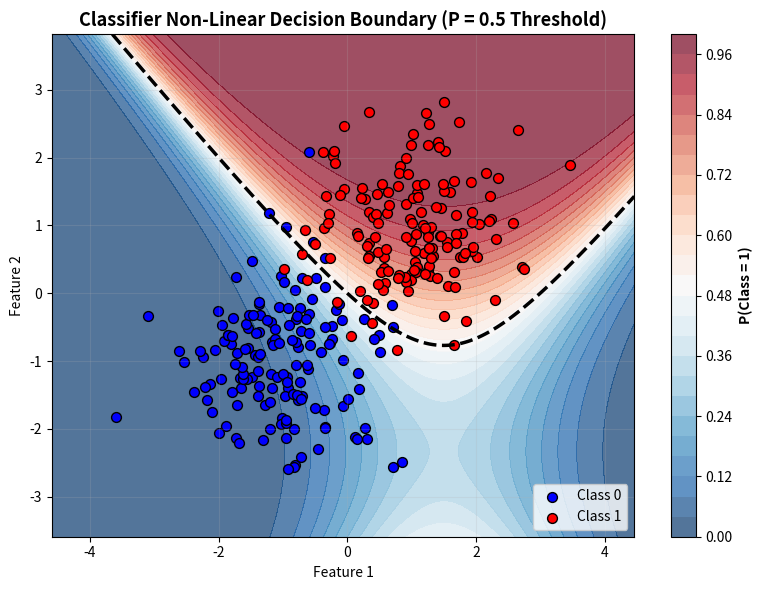

Here is the Python script that generated this plot:
import matplotlib.pyplot as plt
import numpy as np

# Synthetic 2D data: 2 non-linearly separable classes
np.random.seed(42)
N = 150
X0 = np.random.randn(N, 2) * 0.8 + np.array([-1, -1])
X1 = np.random.randn(N, 2) * 0.8 + np.array([1, 1])
X = np.vstack([X0, X1])
y = np.array([0]*N + [1]*N)

# Simulated logistic model decision function: z = w1*x1 + w2*x2 + non-linear term
def predict_proba(grid_x, grid_y):
    z = 1.2 * grid_x + 1.4 * grid_y - 0.4 * (grid_x**2) + 0.3 * (grid_y**2)
    return 1 / (1 + np.exp(-z))

# 1. Coordinate grid
x_min, x_max = X[:, 0].min() - 1, X[:, 0].max() + 1
y_min, y_max = X[:, 1].min() - 1, X[:, 1].max() + 1
xx, yy = np.meshgrid(np.linspace(x_min, x_max, 200), np.linspace(y_min, y_max, 200))
probs = predict_proba(xx, yy)

# 2. Plotting
fig, ax = plt.subplots(figsize=(8, 6))

# Filled probability contour
contour = ax.contourf(xx, yy, probs, levels=25, cmap='RdBu_r', alpha=0.7)
cbar = fig.colorbar(contour, ax=ax)
cbar.set_label('P(Class = 1)', fontweight='bold')

# Decision threshold boundary line (P = 0.5)
ax.contour(xx, yy, probs, levels=[0.5], colors='black', linewidths=2.5, linestyles='--')

# Data scatter points
ax.scatter(X0[:, 0], X0[:, 1], c='blue', edgecolors='k', s=50, label='Class 0')
ax.scatter(X1[:, 0], X1[:, 1], c='red', edgecolors='k', s=50, label='Class 1')

ax.set_title('Classifier Non-Linear Decision Boundary (P = 0.5 Threshold)', fontsize=13, fontweight='bold')
ax.set_xlabel('Feature 1')
ax.set_ylabel('Feature 2')
ax.legend(loc='lower right')
ax.grid(True, alpha=0.2)

plt.tight_layout()
plt.show()
